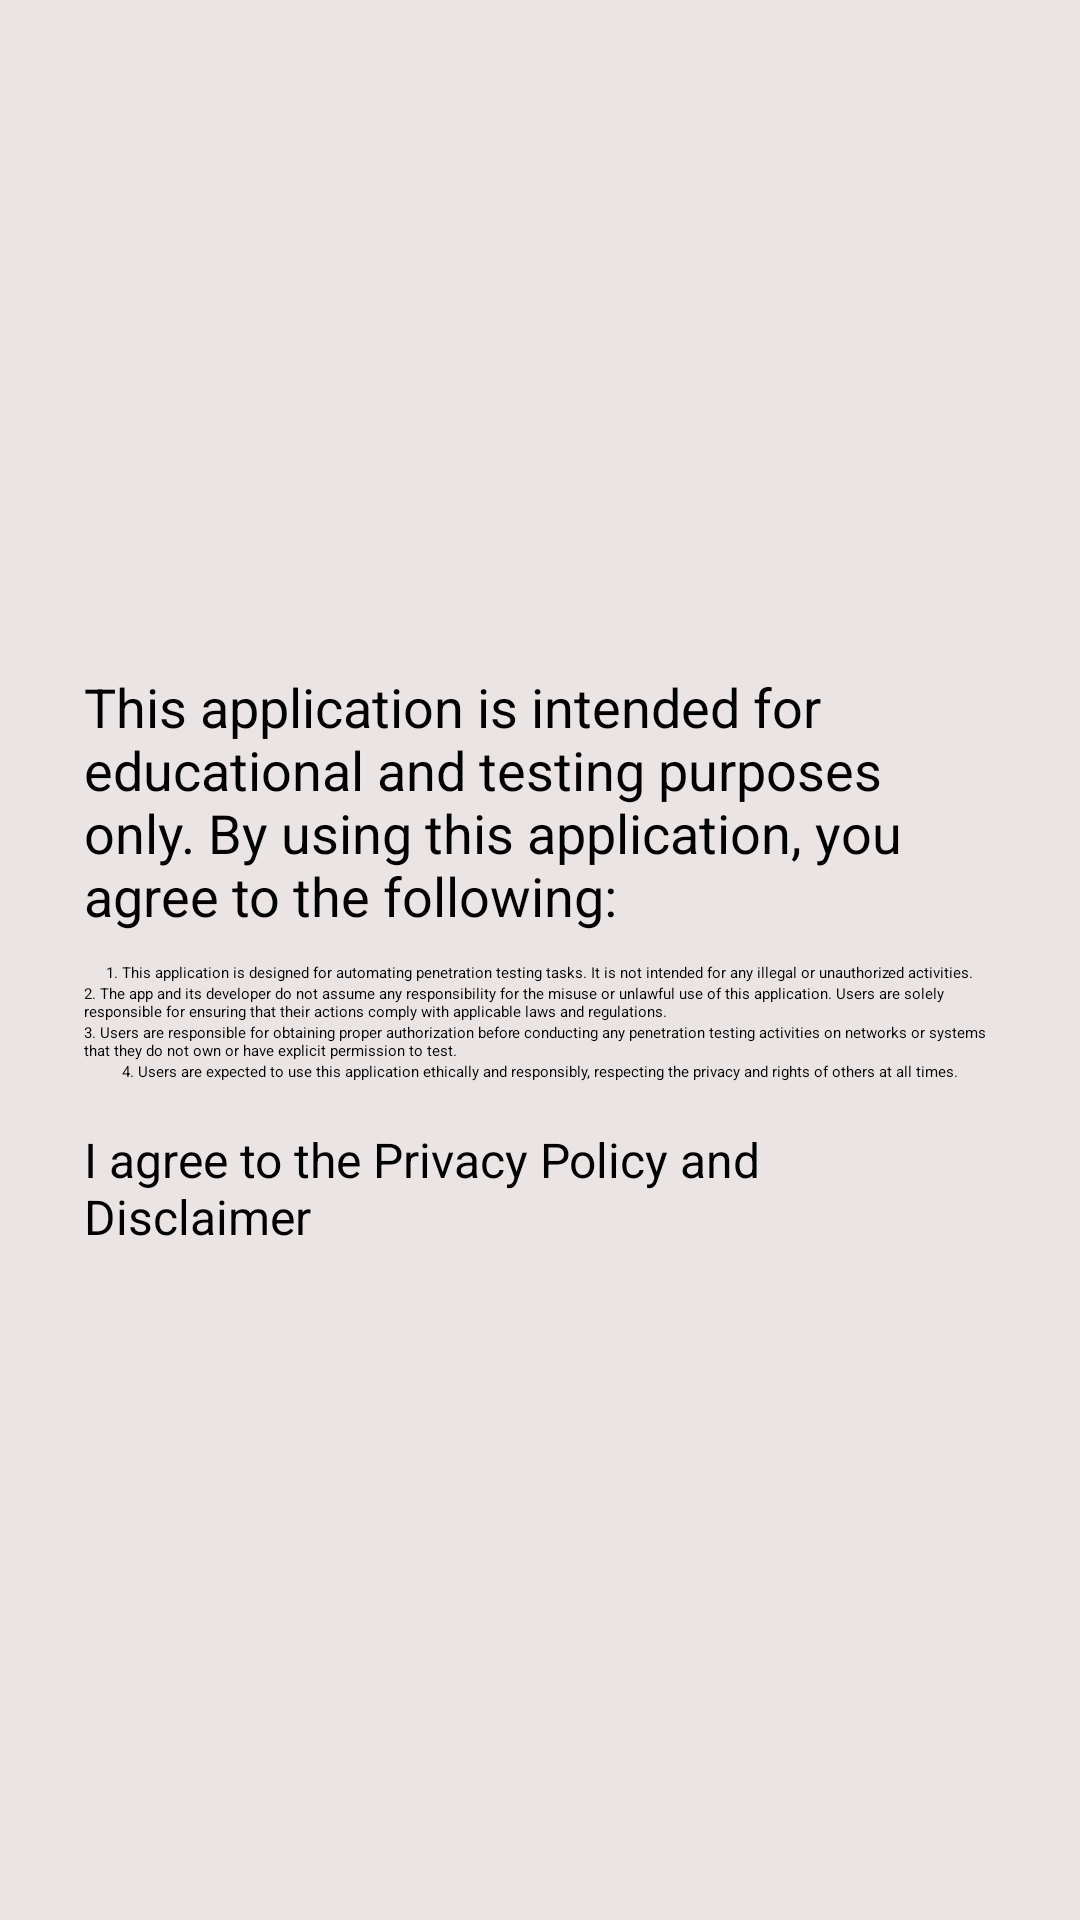

Produce the Android XML layout that renders to this screen, including the resource entries it uses.
<!-- AndroidManifest.xml: application theme Theme.Android -->
<!-- res/layout/activity_privacy.xml -->
<?xml version="1.0" encoding="utf-8"?>
<LinearLayout xmlns:android="http://schemas.android.com/apk/res/android"
    xmlns:app="http://schemas.android.com/apk/res-auto"
    xmlns:tools="http://schemas.android.com/tools"
    android:layout_width="match_parent"
    android:layout_height="match_parent"
    tools:context=".Privacy"
    android:background="#EAE4E4"
    android:gravity="center"
    android:orientation="vertical"
    android:padding="28dp">

    <TextView
        android:layout_width="wrap_content"
        android:layout_height="wrap_content"
        android:textSize="18dp"
        android:paddingBottom="10dp"
        android:text="This application is intended for educational and testing purposes only. By using this application, you agree to the following:"/>

    <TextView
        android:layout_width="wrap_content"
        android:layout_height="wrap_content"
        android:text="1. This application is designed for automating penetration testing tasks. It is not intended for any illegal or unauthorized activities."/>

    <TextView
        android:layout_width="wrap_content"
        android:layout_height="wrap_content"
        android:text="2. The app and its developer do not assume any responsibility for the misuse or unlawful use of this application. Users are solely responsible for ensuring that their actions comply with applicable laws and regulations."/>

    <TextView
        android:layout_width="wrap_content"
        android:layout_height="wrap_content"
        android:text="3. Users are responsible for obtaining proper authorization before conducting any penetration testing activities on networks or systems that they do not own or have explicit permission to test."/>

    <TextView
        android:layout_width="wrap_content"
        android:layout_height="wrap_content"
        android:text="4. Users are expected to use this application ethically and responsibly, respecting the privacy and rights of others at all times."/>
    <CheckBox
        android:id="@+id/privacyCheckbox"
        android:layout_width="wrap_content"
        android:textSize="16dp"
        android:layout_height="wrap_content"
        android:text="I agree to the Privacy Policy and Disclaimer"
        android:paddingTop="15dp"/>



</LinearLayout>
<!-- resources referenced by this layout -->
<resources>

</resources>
